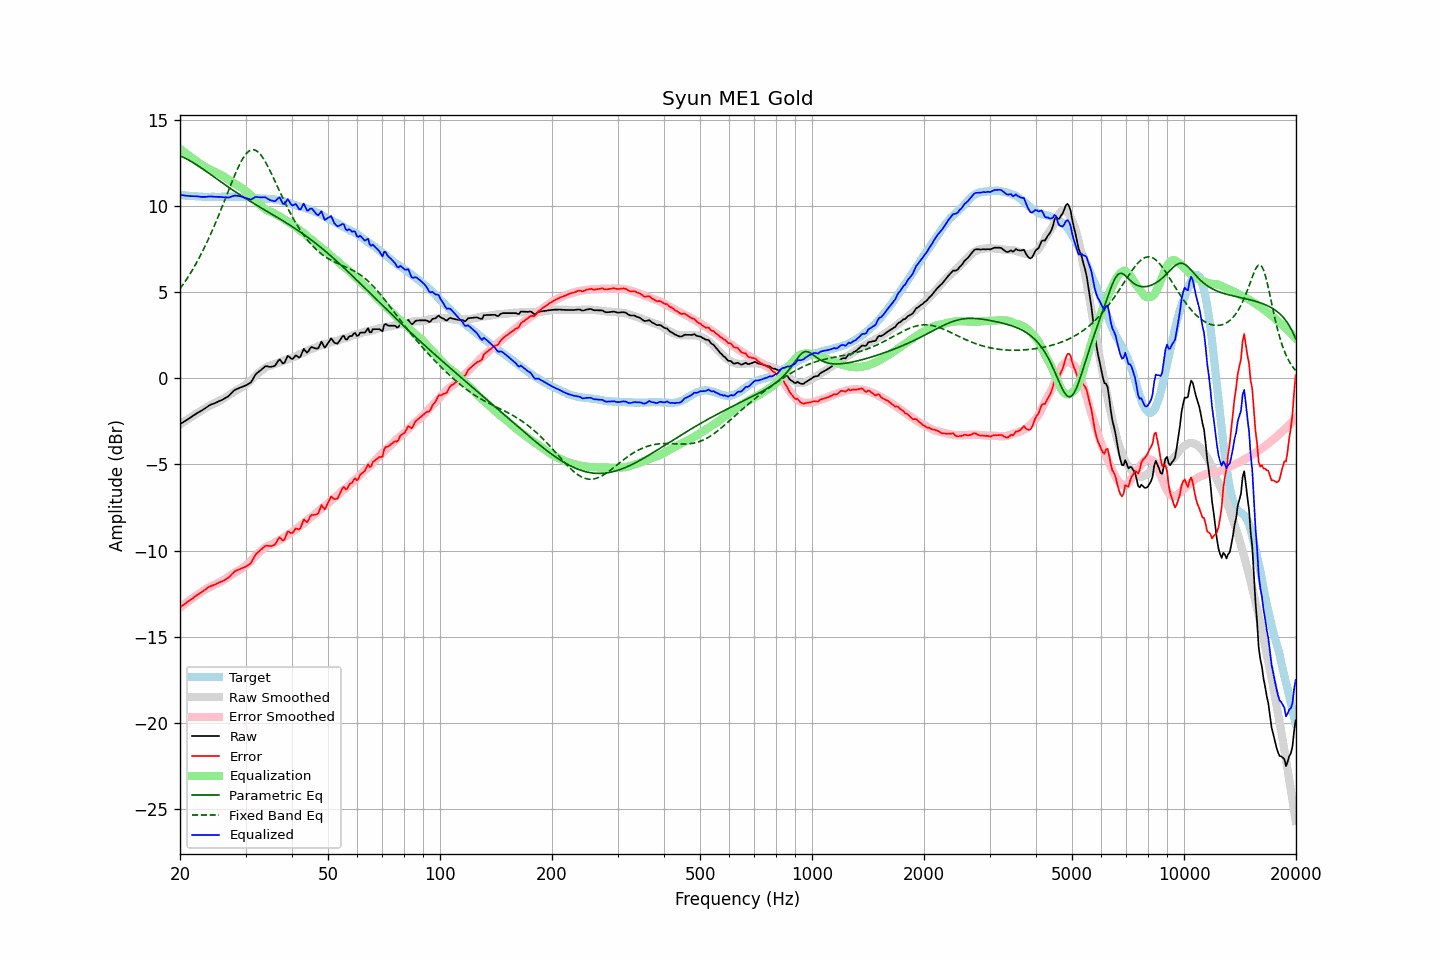

Values plotted in this chart, from the file beside it:
frequency, raw, error, smoothed, error_smoothed, equalization, parametric_eq, fixed_band_eq, equalized_raw, equalized_smoothed, target
20.00, -2.66, -13.29, -2.68, -13.31, 13.31, 12.89, 5.18, 10.65, 10.63, 10.63
20.20, -2.60, -13.22, -2.61, -13.23, 13.23, 12.86, 5.31, 10.63, 10.62, 10.62
20.40, -2.55, -13.16, -2.55, -13.16, 13.16, 12.82, 5.45, 10.61, 10.61, 10.61
20.61, -2.49, -13.10, -2.49, -13.09, 13.09, 12.77, 5.58, 10.60, 10.60, 10.61
20.81, -2.43, -13.02, -2.43, -13.02, 13.02, 12.73, 5.72, 10.59, 10.59, 10.59
21.02, -2.37, -12.96, -2.36, -12.95, 12.95, 12.68, 5.87, 10.58, 10.58, 10.59
21.23, -2.31, -12.89, -2.30, -12.88, 12.88, 12.63, 6.02, 10.57, 10.58, 10.57
21.44, -2.25, -12.84, -2.24, -12.81, 12.81, 12.57, 6.17, 10.56, 10.57, 10.58
21.66, -2.18, -12.76, -2.18, -12.75, 12.75, 12.52, 6.33, 10.56, 10.56, 10.57
21.87, -2.12, -12.68, -2.12, -12.68, 12.68, 12.46, 6.49, 10.56, 10.56, 10.56
22.09, -2.06, -12.61, -2.06, -12.62, 12.62, 12.40, 6.65, 10.55, 10.55, 10.55
22.31, -2.00, -12.55, -2.01, -12.55, 12.55, 12.34, 6.82, 10.55, 10.54, 10.55
22.54, -1.95, -12.49, -1.95, -12.49, 12.49, 12.28, 6.99, 10.53, 10.54, 10.54
22.76, -1.90, -12.44, -1.89, -12.42, 12.42, 12.22, 7.17, 10.52, 10.53, 10.54
22.99, -1.84, -12.37, -1.83, -12.36, 12.36, 12.15, 7.36, 10.52, 10.53, 10.53
23.22, -1.78, -12.30, -1.77, -12.30, 12.30, 12.09, 7.54, 10.52, 10.53, 10.51
23.45, -1.72, -12.25, -1.72, -12.24, 12.24, 12.02, 7.74, 10.52, 10.52, 10.52
23.69, -1.65, -12.17, -1.67, -12.19, 12.19, 11.96, 7.93, 10.53, 10.52, 10.51
23.92, -1.59, -12.10, -1.62, -12.14, 12.14, 11.89, 8.13, 10.54, 10.52, 10.51
24.16, -1.54, -12.06, -1.57, -12.09, 12.09, 11.82, 8.34, 10.55, 10.52, 10.52
24.40, -1.50, -12.03, -1.52, -12.04, 12.04, 11.76, 8.55, 10.54, 10.52, 10.53
24.65, -1.47, -12.00, -1.48, -12.00, 12.00, 11.69, 8.77, 10.53, 10.52, 10.53
24.89, -1.43, -11.96, -1.44, -11.96, 11.96, 11.62, 8.98, 10.53, 10.52, 10.52
25.14, -1.39, -11.91, -1.39, -11.91, 11.91, 11.56, 9.21, 10.52, 10.52, 10.52
25.39, -1.34, -11.86, -1.34, -11.87, 11.87, 11.49, 9.43, 10.53, 10.52, 10.52
25.65, -1.30, -11.82, -1.29, -11.82, 11.82, 11.42, 9.67, 10.52, 10.53, 10.52
25.91, -1.26, -11.79, -1.24, -11.77, 11.77, 11.36, 9.90, 10.51, 10.53, 10.53
26.16, -1.21, -11.75, -1.19, -11.71, 11.71, 11.29, 10.13, 10.50, 10.53, 10.54
26.43, -1.15, -11.69, -1.13, -11.66, 11.66, 11.22, 10.37, 10.50, 10.53, 10.53
26.69, -1.10, -11.63, -1.07, -11.59, 11.59, 11.16, 10.61, 10.49, 10.53, 10.53
26.96, -1.05, -11.58, -1.00, -11.53, 11.53, 11.09, 10.85, 10.48, 10.53, 10.53
27.23, -0.96, -11.49, -0.94, -11.46, 11.46, 11.03, 11.08, 10.50, 10.53, 10.53
27.50, -0.86, -11.39, -0.87, -11.40, 11.40, 10.97, 11.32, 10.54, 10.53, 10.52
27.77, -0.77, -11.30, -0.81, -11.34, 11.34, 10.90, 11.55, 10.57, 10.53, 10.53
28.05, -0.68, -11.21, -0.76, -11.28, 11.28, 10.84, 11.77, 10.60, 10.53, 10.53
28.33, -0.64, -11.16, -0.71, -11.23, 11.23, 10.78, 11.99, 10.59, 10.53, 10.52
28.62, -0.60, -11.12, -0.66, -11.18, 11.18, 10.72, 12.19, 10.58, 10.52, 10.51
28.90, -0.56, -11.08, -0.60, -11.12, 11.12, 10.66, 12.39, 10.56, 10.52, 10.52
29.19, -0.52, -11.04, -0.55, -11.06, 11.06, 10.60, 12.57, 10.54, 10.52, 10.52
29.48, -0.49, -11.01, -0.49, -11.00, 11.00, 10.54, 12.73, 10.51, 10.51, 10.51
29.78, -0.45, -10.96, -0.42, -10.93, 10.93, 10.48, 12.88, 10.48, 10.51, 10.51
30.08, -0.41, -10.93, -0.36, -10.86, 10.86, 10.42, 13.00, 10.45, 10.50, 10.52
30.38, -0.36, -10.87, -0.29, -10.79, 10.79, 10.36, 13.10, 10.42, 10.50, 10.50
30.68, -0.30, -10.79, -0.21, -10.70, 10.70, 10.30, 13.18, 10.40, 10.49, 10.49
30.99, -0.25, -10.74, -0.13, -10.61, 10.61, 10.24, 13.23, 10.36, 10.48, 10.49
31.30, -0.10, -10.58, -0.04, -10.51, 10.51, 10.19, 13.25, 10.41, 10.47, 10.47
31.61, 0.06, -10.41, 0.06, -10.41, 10.41, 10.13, 13.25, 10.47, 10.47, 10.47
31.93, 0.22, -10.24, 0.15, -10.31, 10.31, 10.07, 13.22, 10.52, 10.46, 10.45
32.24, 0.31, -10.14, 0.24, -10.21, 10.21, 10.02, 13.17, 10.52, 10.45, 10.45
32.57, 0.38, -10.06, 0.33, -10.12, 10.12, 9.96, 13.09, 10.50, 10.44, 10.43
32.89, 0.45, -9.98, 0.40, -10.04, 10.04, 9.91, 12.98, 10.49, 10.44, 10.43
33.22, 0.53, -9.90, 0.46, -9.97, 9.97, 9.85, 12.86, 10.49, 10.43, 10.42
33.55, 0.61, -9.81, 0.53, -9.89, 9.89, 9.80, 12.72, 10.50, 10.42, 10.42
33.89, 0.69, -9.74, 0.61, -9.81, 9.81, 9.74, 12.57, 10.50, 10.42, 10.42
34.23, 0.70, -9.71, 0.66, -9.75, 9.75, 9.69, 12.40, 10.45, 10.41, 10.41
34.57, 0.68, -9.72, 0.70, -9.70, 9.70, 9.63, 12.22, 10.38, 10.41, 10.40
34.92, 0.66, -9.74, 0.72, -9.68, 9.68, 9.58, 12.04, 10.33, 10.40, 10.40
35.27, 0.67, -9.73, 0.75, -9.64, 9.64, 9.52, 11.84, 10.31, 10.39, 10.40
35.62, 0.69, -9.69, 0.78, -9.59, 9.59, 9.47, 11.65, 10.28, 10.38, 10.38
35.97, 0.72, -9.66, 0.82, -9.54, 9.54, 9.41, 11.44, 10.26, 10.37, 10.37
... 635 more rows
